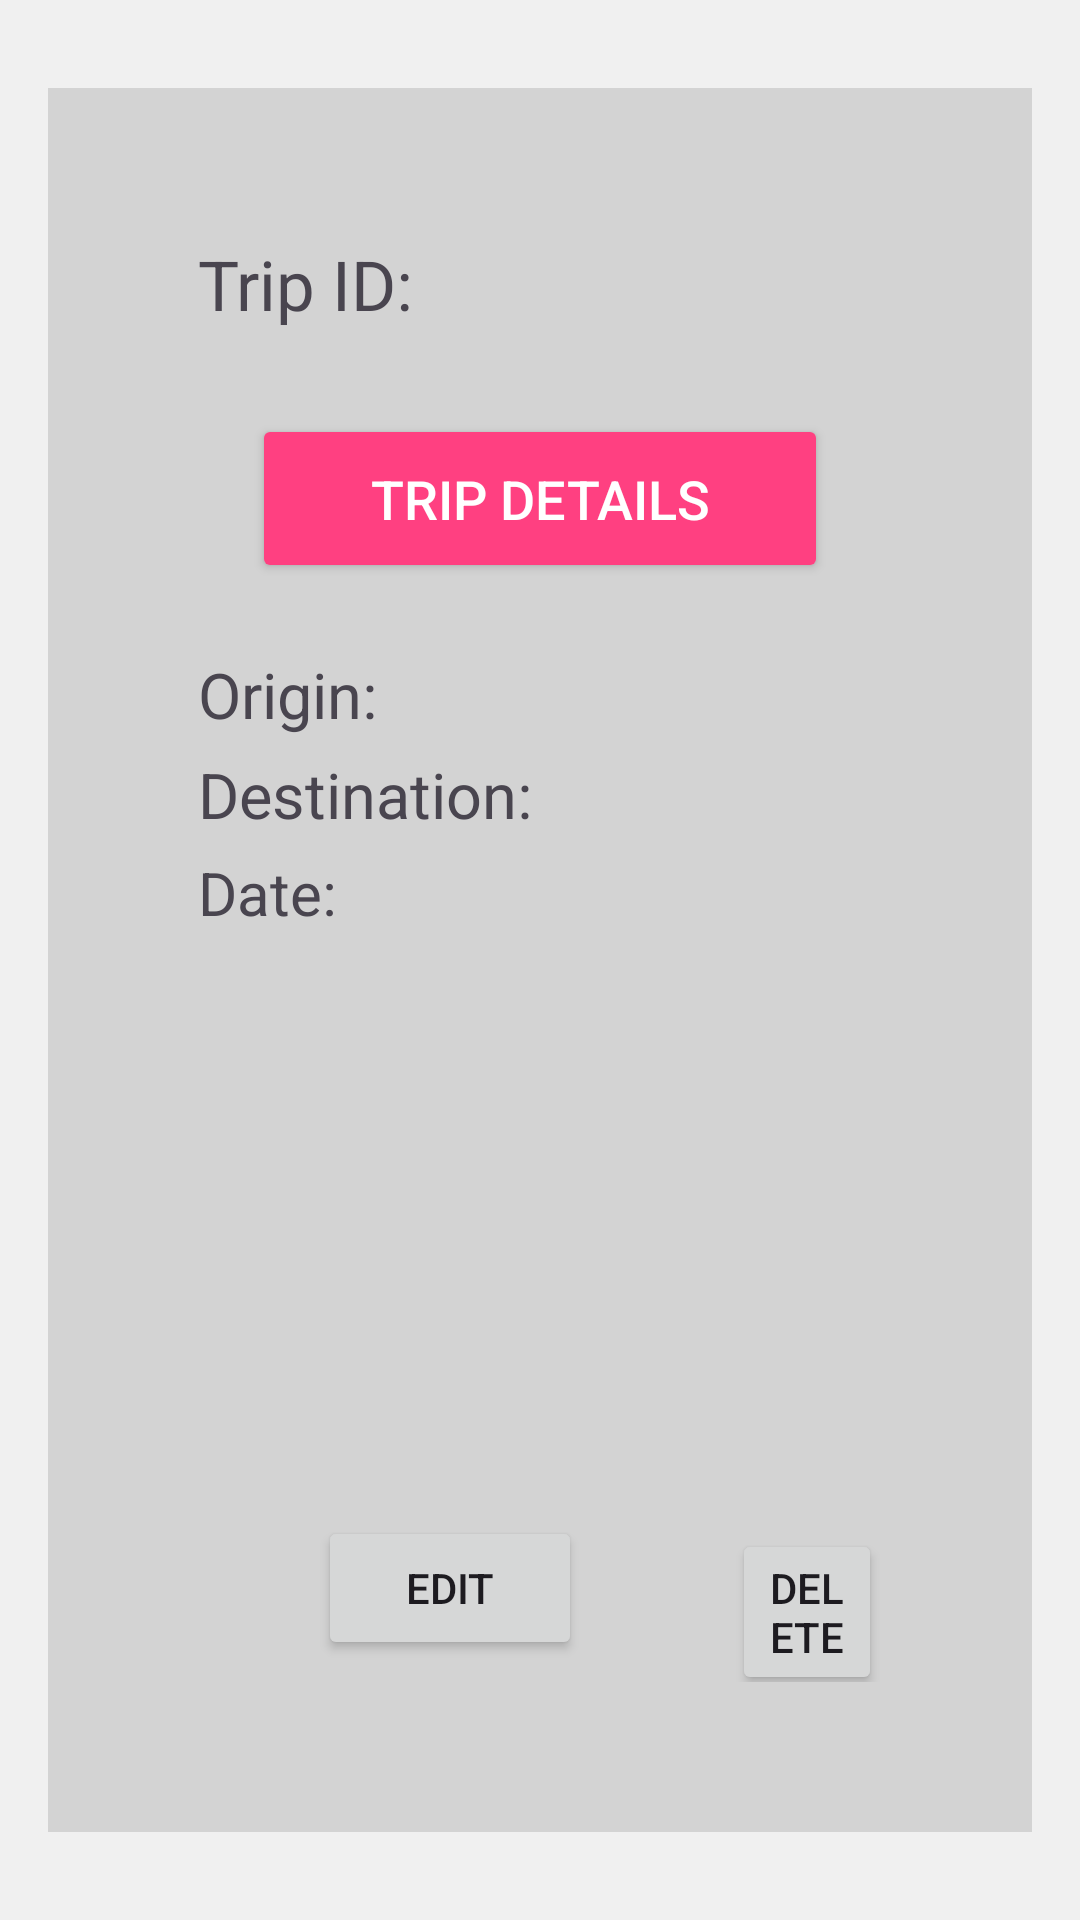

Here is an Android app screen rendered from its layout file. Give the layout XML and the strings, colors and styles it references.
<!-- AndroidManifest.xml: application theme Theme.MYTransport1 -->
<!-- res/layout/activity_know_vehicles_datails.xml -->
<?xml version="1.0" encoding="utf-8"?>
<RelativeLayout xmlns:android="http://schemas.android.com/apk/res/android"
    android:layout_width="match_parent"
    android:layout_height="match_parent"
    android:padding="16dp"
    android:background="@color/backgroundColor">
  
  <ImageView
      android:id="@+id/imageViewLogo"
      android:layout_width="58dp"
      android:layout_height="48dp"
      android:layout_alignParentTop="true"
      android:layout_marginTop="24dp"
      android:layout_marginLeft="50dp"
      android:layout_marginBottom="16dp"
      android:src="@drawable/logo3"/>

  
  <TextView
      android:id="@+id/textViewCompanyName"
      android:layout_width="wrap_content"
      android:layout_height="wrap_content"
      android:text="MY TRansport"
      android:textSize="24sp"
      android:textColor="@color/colorPrimary"
      android:layout_alignParentTop="true"
      android:layout_centerHorizontal="true"
      android:layout_marginTop="24dp"
      android:layout_marginBottom="16dp"/>

  
  <TextView
      android:id="@+id/textViewFormHeading"
      android:layout_width="wrap_content"
      android:layout_height="wrap_content"
      android:text="Wel-Come Admin....!"
      android:textSize="20sp"
      android:textColor="@color/colorPrimaryDark"
      android:layout_below="@id/textViewCompanyName"
      android:layout_centerHorizontal="true"
      android:layout_marginBottom="24dp"/>
  <LinearLayout
      android:layout_width="match_parent"
      android:layout_height="wrap_content"
      android:background="@color/light_gray"
      android:padding="50dp"
      android:layout_centerInParent="true"
      android:orientation="vertical">

  <TextView
      android:id="@+id/tripIdTextView"
      android:layout_marginBottom="10dp"
      android:layout_width="wrap_content"
      android:layout_height="wrap_content"
      android:text="Trip ID: "
      android:textSize="23sp" />
    <Button
        android:id="@+id/formTitle"
        style="@style/OptionButtonStyle"
        android:text="TRIP Details" />

  <TextView
      android:id="@+id/originTextView"
      android:layout_width="wrap_content"
      android:layout_height="wrap_content"
      android:paddingTop="5dp"
      android:text="Origin: "
      android:textSize="21sp" />

  <TextView
      android:id="@+id/destinationTextView"
      android:layout_width="wrap_content"
      android:layout_height="wrap_content"
      android:paddingTop="5dp"
      android:text="Destination: "
      android:textSize="21sp" />

  <TextView
      android:id="@+id/dateTextView"
      android:layout_width="wrap_content"
      android:layout_height="wrap_content"
      android:paddingTop="5dp"
      android:text="Date: "
      android:textSize="20sp" />
    <TextView
        android:id="@+id/TotalRentTextView"
        android:textSize="20sp"
        android:paddingTop="5dp"
        android:layout_width="wrap_content"
        android:layout_height="wrap_content" />

    <TextView
        android:id="@+id/PaidRentTextView"
        android:textSize="20sp"
        android:paddingTop="5dp"
        android:layout_width="wrap_content"
        android:layout_height="wrap_content" />

    <TextView
        android:id="@+id/PaidAdvanceTextView"
        android:textSize="20sp"
        android:paddingTop="5dp"
        android:layout_width="wrap_content"
        android:layout_height="wrap_content" />
    <TextView
        android:id="@+id/PayableAdvanceTextView"
        android:textSize="20sp"
        android:paddingTop="5dp"
        android:layout_width="wrap_content"
        android:layout_height="wrap_content" />

    <TextView
        android:id="@+id/ExtraAdvanceTextView"
        android:textSize="20sp"
        android:layout_width="wrap_content"
        android:paddingTop="5dp"
        android:layout_height="wrap_content" />
    <TextView
        android:id="@+id/remainingRentTextView"
        android:textSize="20sp"
        android:paddingTop="5dp"
        android:layout_width="wrap_content"
        android:layout_height="wrap_content" />

    <TextView
        android:id="@+id/extraAdvTextView"
        android:textSize="20sp"
        android:layout_width="wrap_content"
        android:paddingTop="5dp"
        android:layout_height="wrap_content" />

  <LinearLayout
      android:layout_width="match_parent"
      android:layout_height="wrap_content"
      android:layout_marginLeft="40dp"
      android:layout_marginTop="-30dp"
      android:orientation="horizontal">

  <Button
      android:id="@+id/editButton"
      android:layout_width="wrap_content"
      android:layout_height="wrap_content"
      android:text="Edit" />

  <Button
      android:id="@+id/deleteButton"
      android:layout_marginLeft="50dp"
      android:layout_width="wrap_content"
      android:layout_height="wrap_content"
      android:text="Delete" />
</LinearLayout>
  </LinearLayout>
</RelativeLayout>
<!-- resources referenced by this layout -->
<resources>
  <color name="backgroundColor">#F0F0F0</color>
  <color name="colorPrimary">#3F51B5</color>
  <color name="colorPrimaryDark">#303F9F</color>
  <color name="light_gray">#D3D3D3</color>
  <!-- drawable logo3: png bitmap (drawable, 3631 bytes) -->
  <style name="OptionButtonStyle">
          <item name="android:layout_width">match_parent </item>
          <item name="android:layout_height">wrap_content</item>
          <item name="android:layout_margin">18dp</item>
          <item name="android:backgroundTint">@color/colorAccent</item>
          <item name="android:textColor">#FFFFFF</item>
          <item name="android:padding">16dp</item>
          <item name="android:textSize">18sp</item>
          <item name="android:layout_row">0</item>
          <item name="android:layout_column">0</item>
      </style>
  <style name="Theme.MYTransport1" parent="Base.Theme.MYTransport1" />
  <color name="colorAccent">#FF4081</color>
  <style name="Base.Theme.MYTransport1" parent="Theme.Material3.DayNight.NoActionBar">
          
          
      </style>
</resources>
